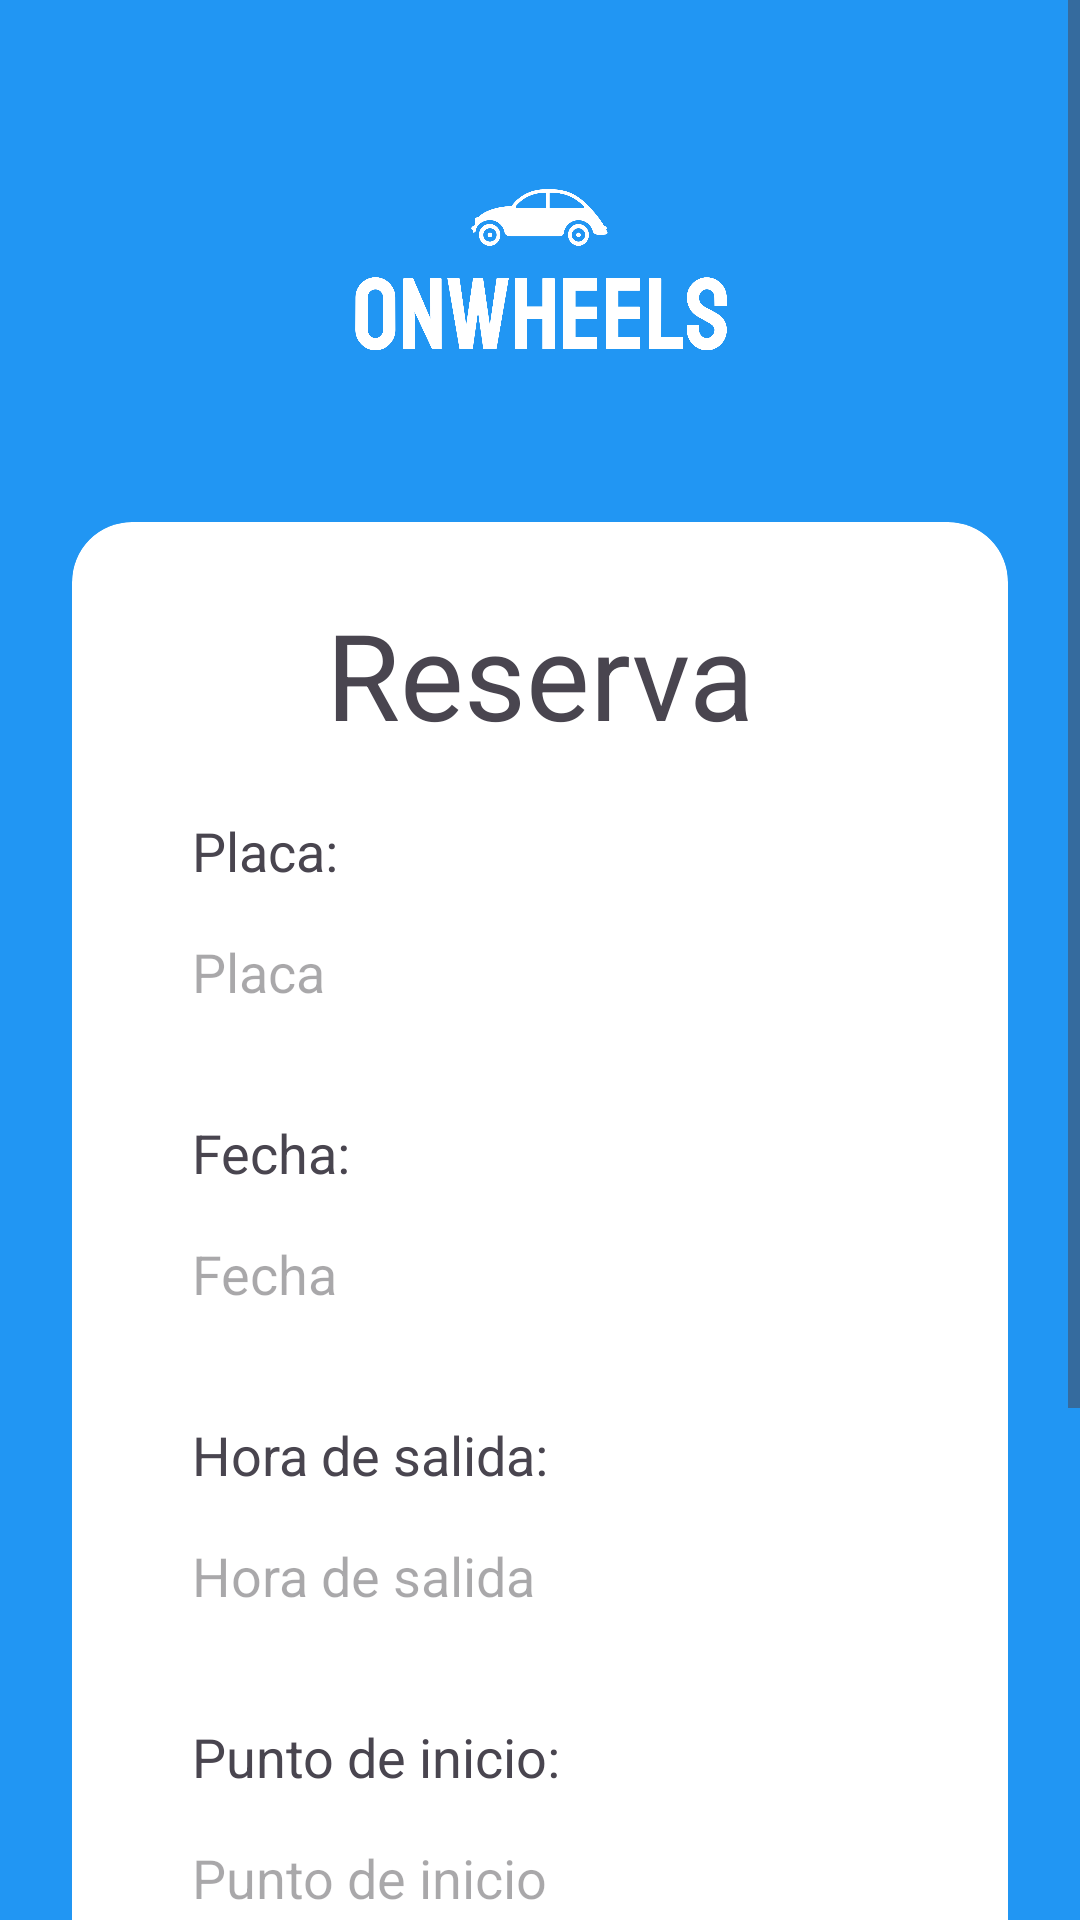

Write the Android layout XML for this screen, with the resource values it uses.
<!-- AndroidManifest.xml: application theme Theme.OnWheels -->
<!-- res/layout/activity_reservation_info.xml -->
<ScrollView xmlns:android="http://schemas.android.com/apk/res/android"
    xmlns:app="http://schemas.android.com/apk/res-auto"
    xmlns:tools="http://schemas.android.com/tools"
    android:id="@+id/main"
    android:layout_width="match_parent"
    android:layout_height="match_parent"
    android:background="@color/violet"
    tools:context=".InfoCreationActivity">

    <LinearLayout
        android:layout_width="match_parent"
        android:layout_height="match_parent"
        android:orientation="vertical"
        android:gravity="center_vertical"
        android:padding="24dp"
        android:background="@color/blue">

        <RelativeLayout
            android:layout_width="match_parent"
            android:layout_height="wrap_content"
            android:gravity="center_vertical">

            <Button
                android:id="@+id/previous_button"
                android:layout_width="50dp"
                android:layout_height="50dp"
                android:layout_alignParentStart="true"
                android:layout_centerVertical="true"
                android:background="?attr/selectableItemBackgroundBorderless"
                android:contentDescription="Previous"
                android:padding="10dp"
                app:iconSize="30dp"
                app:icon="@drawable/ic_previous"
                app:iconTint="@android:color/white" />

            <ImageView
                android:id="@+id/logo"
                android:layout_width="130dp"
                android:layout_height="130dp"
                android:contentDescription="Logo"
                android:src="@drawable/logowhite"
                android:layout_marginTop="10dp"
                android:layout_centerInParent="true" />

        </RelativeLayout>

        <androidx.cardview.widget.CardView
            android:layout_width="match_parent"
            android:layout_height="match_parent"
            android:layout_marginTop="10dp"
            app:cardCornerRadius="20dp"
            app:cardElevation="0dp">
            <LinearLayout
                android:layout_width="match_parent"
                android:layout_height="match_parent"
                android:gravity="center_vertical"
                android:orientation="vertical"
                android:padding="24dp">

                <TextView
                    android:layout_width="match_parent"
                    android:layout_height="wrap_content"
                    android:layout_marginBottom="20dp"
                    android:text="Reserva"
                    android:textAlignment="center"
                    android:textSize="40sp" />

                <TextView
                    android:layout_width="match_parent"
                    android:layout_height="wrap_content"
                    android:layout_marginLeft="16dp"
                    android:text="Placa:"
                    android:textSize="18sp" />

                <TextView
                    android:id="@+id/placa_text_view"
                    android:layout_width="match_parent"
                    android:layout_height="wrap_content"
                    android:layout_marginBottom="20dp"
                    android:padding="16dp"
                    android:hint="Placa"
                    android:textSize="18sp"/>

                <TextView
                    android:layout_width="match_parent"
                    android:layout_height="wrap_content"
                    android:layout_marginLeft="16dp"
                    android:text="Fecha:"
                    android:textSize="18sp" />

                <TextView
                    android:id="@+id/fecha_text_view"
                    android:layout_width="match_parent"
                    android:layout_height="wrap_content"
                    android:layout_marginBottom="20dp"
                    android:padding="16dp"
                    android:hint="Fecha"
                    android:textSize="18sp" />

                <TextView
                    android:layout_width="match_parent"
                    android:layout_height="wrap_content"
                    android:layout_marginLeft="16dp"
                    android:text="Hora de salida:"
                    android:textSize="18sp" />

                <TextView
                    android:id="@+id/hora_text_view"
                    android:layout_width="match_parent"
                    android:layout_height="wrap_content"
                    android:layout_marginBottom="20dp"
                    android:padding="16dp"
                    android:hint="Hora de salida"
                    android:textSize="18sp" />

                <TextView
                    android:layout_width="match_parent"
                    android:layout_height="wrap_content"
                    android:layout_marginLeft="16dp"
                    android:text="Punto de inicio:"
                    android:textSize="18sp" />

                <TextView
                    android:id="@+id/punto_inicio_text_view"
                    android:layout_width="match_parent"
                    android:layout_height="wrap_content"
                    android:layout_marginBottom="20dp"
                    android:padding="16dp"
                    android:hint="Punto de inicio"
                    android:textSize="18sp" />

                <TextView
                    android:layout_width="match_parent"
                    android:layout_height="wrap_content"
                    android:layout_marginLeft="16dp"
                    android:text="Punto de llegada:"
                    android:textSize="18sp" />

                <TextView
                    android:id="@+id/punto_llegada_text_view"
                    android:layout_width="match_parent"
                    android:layout_height="wrap_content"
                    android:layout_marginBottom="20dp"
                    android:padding="16dp"
                    android:hint="Punto de llegada"
                    android:textSize="18sp" />

                <com.apachat.loadingbutton.core.customViews.CircularProgressButton
                    android:id="@+id/aceptar_button"
                    android:layout_width="match_parent"
                    android:layout_height="50dp"
                    android:text="Aceptar"
                    android:textColor="@color/white"
                    android:textSize="18sp"
                    android:gravity="center"
                    android:layout_gravity="center"
                    android:backgroundTint="@color/blue"
                    app:spinning_bar_color="@color/white"
                    app:spinning_bar_width="4dp"
                    app:spinning_bar_padding="4dp" />

            </LinearLayout>

        </androidx.cardview.widget.CardView>

    </LinearLayout>
</ScrollView>
<!-- resources referenced by this layout -->
<resources>
  <color name="blue">#2196F3</color>
  <color name="violet">#6254FF</color>
  <color name="white">#FFFFFFFF</color>
  <!-- drawable logowhite: png bitmap (drawable, 38366 bytes) -->
  <style name="Theme.OnWheels" parent="Base.Theme.OnWheels" />
  <style name="Base.Theme.OnWheels" parent="Theme.Material3.DayNight.NoActionBar">
          
          <item name="android:statusBarColor">@color/blue</item>
      </style>
</resources>
